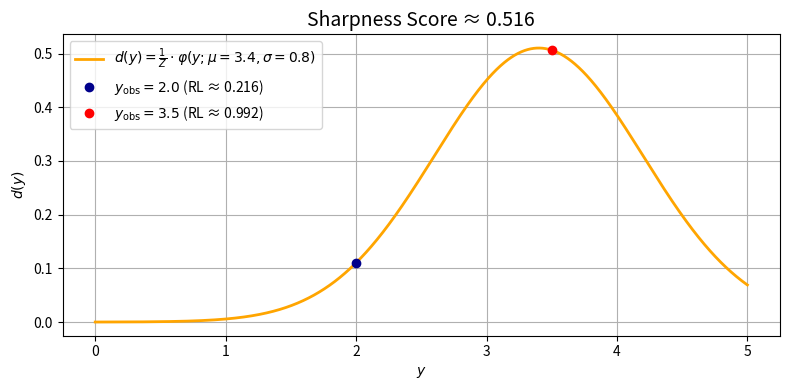

The matplotlib source for this figure:
import numpy as np
import matplotlib.pyplot as plt
from scipy.stats import norm

# === 1a. Midpoint grid sampler ===
def midpoint_discretize(pdf, bounds, bins, normalize=False, return_pts=False):

    bounds = np.array(bounds, dtype=float)
    dims = bounds.shape[0]
    if np.isscalar(bins):
        bins = [int(bins)] * dims
    bins = np.array(bins, dtype=int)

    # Step sizes for each dimension
    widths = (bounds[:, 1] - bounds[:, 0]) / bins

    # Midpoint coordinates for each axis
    coords = [
        bounds[i, 0] + (np.arange(bins[i]) + 0.5) * widths[i]
        for i in range(dims)
    ]

    # Cartesian product of midpoints
    grids = np.meshgrid(*coords, indexing="ij")
    pts = np.stack([g.ravel() for g in grids], axis=-1)

    # Evaluate PDF
    try:
        dvals = pdf(pts) if dims > 1 else pdf(pts.ravel())
    except Exception:
        dvals = np.zeros(pts.shape[0], dtype=float) # return zeros if failure

    dvals = np.asarray(dvals, float)

    # Handle NaN → 0, -inf → 0, +inf → large finite number
    nan_mask = np.isnan(dvals)
    neg_inf_mask = dvals == -np.inf
    pos_inf_mask = dvals == np.inf

    if np.any(pos_inf_mask):
        finite_mask = np.isfinite(dvals)
        if np.any(finite_mask):
            max_finite = np.max(dvals[finite_mask])
            replacement_value = max_finite * 1e6
        else:
            replacement_value = 1e6
        dvals[pos_inf_mask] = replacement_value

    dvals[nan_mask | neg_inf_mask] = 0.0

    # Clip negatives
    dvals = np.clip(dvals, 0, None)

    if normalize:
        # --- Normalization ---
        cell_volume = np.prod(widths)
        total_mass = np.sum(dvals) * cell_volume
        if total_mass <= 0:
            raise ValueError("PDF has zero total mass over the given bounds.")
        dvals /= total_mass

    if return_pts:
        return dvals.ravel(), pts
    return dvals.ravel()

# === 2. Multidimensional sharpness calculator ===
def sharpness_multi(dvals, mode="simplified", plot_data=False):

    dvals = np.asarray(dvals, float).ravel()
    N = dvals.size
    L = 1.0 / dvals.mean()  # infer total domain volume
    v = L / N               # volume per cell
    d_sorted = np.sort(dvals)

    if mode == "simplified":
        weights = np.arange(N, dtype=float) + 0.5
        t = weights * v
        integral = v * np.dot(d_sorted, t)
        score = (2.0 / L) * integral - 1.0
        if plot_data:
            return score, t, t * d_sorted
        return score

    elif mode == "ml":
        idx = np.arange(N, dtype=float)
        t = idx * v
        m = np.cumsum(d_sorted[::-1])[::-1] * v
        dL = d_sorted * (L - t)
        score = (m[:-1] - dL[:-1]).sum() / N
        if plot_data:
            return score, t, m, dL
        return score

    elif mode == "gini":
        cum_mass = np.concatenate([[0], np.cumsum(d_sorted) * v])
        lorenz_area = np.sum((cum_mass[:-1] + cum_mass[1:]) / 2) * (1 / N)
        score = 1.0 - 2.0 * lorenz_area
        if plot_data:
            u = np.linspace(0, 1, N+1)
            return score, u, cum_mass
        return score

    else:
        raise ValueError("mode must be 'simplified', 'ml', or 'gini'")

# === Domain & PDF ===
bounds = [(0.0, 5.0)]
bins = 10_000
pdf_norm, pts = midpoint_discretize(lambda y: norm.pdf(y, 3.4, 0.8), bounds, bins, normalize=True, return_pts=True)
x = pts if pts.ndim == 1 else pts[:, 0]

# === Observations & RL ===
y_obs = [2.0, 3.5]
colors = ['darkblue', 'red']
d_obs = np.interp(y_obs, x, pdf_norm)
RLs = d_obs / np.max(pdf_norm)

# === Sharpness ===
S_d_star = sharpness_multi(pdf_norm, mode="simplified")

# === Plot ===
plt.figure(figsize=(8, 4))
plt.plot(x, pdf_norm, color="orange", linewidth=2,
         label=r"$d(y) = \frac{1}{Z} \cdot \varphi(y; \mu=3.4, \sigma=0.8)$")
for y, d, RL, c in zip(y_obs, d_obs, RLs, colors):
    plt.plot(y, d, 'o', color=c,
             label=fr"$y_{{\mathrm{{obs}}}} = {y}$ (RL ≈ {RL:.3f})")
plt.xlabel(r"$y$")
plt.ylabel(r"$d(y)$")
plt.title(f"Sharpness Score ≈ {S_d_star:.3f}", fontsize=14)
plt.legend()
plt.grid(True)
plt.tight_layout()
plt.show()